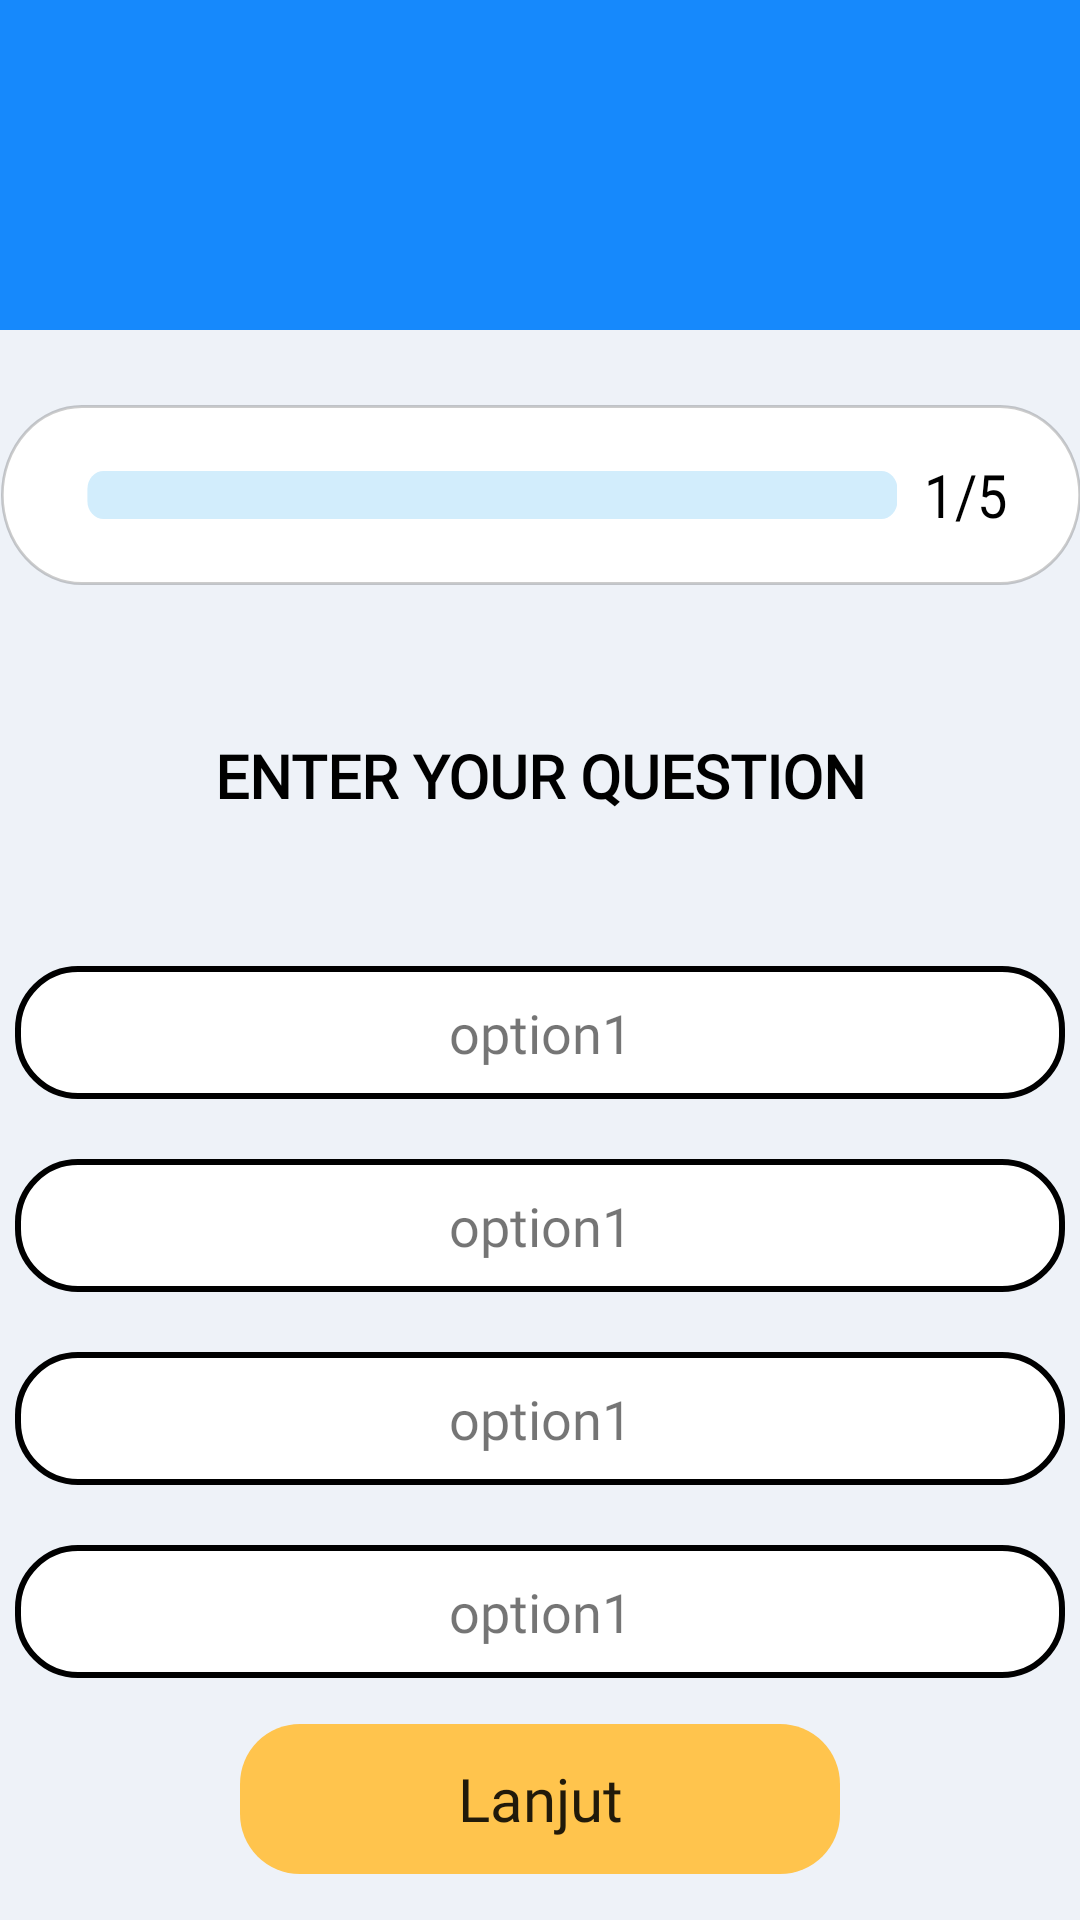

Android layout source for this screen:
<!-- AndroidManifest.xml: application theme Theme.Pipi -->
<!-- res/layout/activity_question.xml -->
<?xml version="1.0" encoding="utf-8"?>
<androidx.constraintlayout.widget.ConstraintLayout xmlns:android="http://schemas.android.com/apk/res/android"
    xmlns:app="http://schemas.android.com/apk/res-auto"
    xmlns:tools="http://schemas.android.com/tools"
    android:layout_width="match_parent"
    android:layout_height="match_parent"
    android:orientation="vertical"
    android:background="#EEF2F8"
    android:gravity="center">

    <ImageView
        android:id="@+id/imageView17"
        android:layout_width="match_parent"
        android:layout_height="110dp"
        android:background="#1689FC"
        android:foregroundGravity="top"
        app:layout_constraintTop_toTopOf="parent" />

    <TextView
        android:id="@+id/question_text"
        android:layout_width="350dp"
        android:layout_height="wrap_content"
        android:layout_marginTop="50dp"
        android:fontFamily="@font/balsamiqsans"
        android:gravity="center_horizontal"
        android:text="ENTER YOUR QUESTION"
        android:textColor="@color/black"
        android:textSize="20sp"
        android:textStyle="bold"
        app:layout_constraintEnd_toEndOf="parent"
        app:layout_constraintStart_toStartOf="parent"
        app:layout_constraintTop_toBottomOf="@+id/linearLayout" />

    <LinearLayout
        android:id="@+id/linearLayout"
        android:layout_width="400dp"
        android:layout_height="60dp"
        android:layout_marginTop="25dp"
        android:background="@drawable/bg_login4"
        android:gravity="center_vertical"
        android:orientation="horizontal"
        android:paddingLeft="5dp"
        android:paddingTop="5dp"
        android:paddingRight="5dp"
        android:paddingBottom="5dp"
        android:scaleX="0.9"
        app:layout_constraintEnd_toEndOf="parent"
        app:layout_constraintStart_toStartOf="parent"
        app:layout_constraintTop_toBottomOf="@+id/imageView17">

        <ProgressBar
            android:id="@+id/progress_bar"
            style="?android:attr/progressBarStyleHorizontal"
            android:layout_width="300dp"
            android:layout_height="wrap_content"
            android:layout_marginLeft="27dp"
            android:progressDrawable="@drawable/bg_progresbar" />

        <TextView
            android:id="@+id/progress_text"
            android:layout_width="wrap_content"
            android:layout_height="wrap_content"
            android:fontFamily="@font/balsamiqsans"
            android:padding="10dp"
            android:text="1/5"
            android:textColor="@color/black"
            android:textSize="20sp"

            />
    </LinearLayout>

    <TextView
        android:id="@+id/opt_1"
        android:layout_width="350dp"
        android:layout_height="wrap_content"
        android:layout_marginTop="50dp"

        android:background="@drawable/question_option"
        android:fontFamily="@font/balsamiqsans"
        android:gravity="center"
        android:padding="10dp"
        android:text="option1"
        android:textSize="18sp"
        app:layout_constraintEnd_toEndOf="parent"
        app:layout_constraintStart_toStartOf="parent"
        app:layout_constraintTop_toBottomOf="@+id/question_text" />

    <TextView
        android:id="@+id/opt_2"
        android:layout_width="350dp"
        android:layout_height="wrap_content"
        android:layout_marginTop="20dp"
        android:background="@drawable/question_option"
        android:fontFamily="@font/balsamiqsans"
        android:gravity="center"
        android:padding="10dp"
        android:text="option1"
        android:textSize="18sp"
        app:layout_constraintEnd_toEndOf="parent"
        app:layout_constraintStart_toStartOf="parent"
        app:layout_constraintTop_toBottomOf="@+id/opt_1" />

    <TextView
        android:id="@+id/opt_3"
        android:layout_width="350dp"
        android:layout_height="wrap_content"
        android:layout_marginTop="20dp"
        android:background="@drawable/question_option"
        android:fontFamily="@font/balsamiqsans"
        android:gravity="center"
        android:padding="10dp"
        android:text="option1"
        android:textSize="18sp"
        app:layout_constraintEnd_toEndOf="parent"
        app:layout_constraintStart_toStartOf="parent"
        app:layout_constraintTop_toBottomOf="@+id/opt_2" />

    <TextView
        android:id="@+id/opt_4"
        android:layout_width="350dp"
        android:layout_height="wrap_content"
        android:layout_marginTop="20dp"
        android:background="@drawable/question_option"
        android:fontFamily="@font/balsamiqsans"
        android:gravity="center"
        android:padding="10dp"
        android:text="option1"
        android:textSize="18sp"
        app:layout_constraintEnd_toEndOf="parent"
        app:layout_constraintStart_toStartOf="parent"
        app:layout_constraintTop_toBottomOf="@+id/opt_3" />

    <Button
        android:id="@+id/submit"
        android:layout_width="200dp"
        android:layout_height="50dp"
        android:background="@drawable/btn_yellow"
        android:backgroundTintMode="add"
        android:capitalize="none"
        android:fontFamily="@font/balsamiqsans"
        android:foreground="?android:attr/selectableItemBackground"
        android:hapticFeedbackEnabled="false"
        android:stateListAnimator="@null"
        android:text="Lanjut"
        android:textAllCaps="false"
        android:textSize="20sp"
        app:layout_constraintBottom_toBottomOf="parent"
        app:layout_constraintEnd_toEndOf="parent"
        app:layout_constraintStart_toStartOf="parent"
        app:layout_constraintTop_toBottomOf="@+id/opt_4" />

</androidx.constraintlayout.widget.ConstraintLayout>
<!-- resources referenced by this layout -->
<resources>
  <color name="black">#000000</color>
  <!-- drawable bg_login4 (drawable) -->
  <?xml version="1.0" encoding="utf-8"?>
  <shape xmlns:android="http://schemas.android.com/apk/res/android"
      android:shape="rectangle">
  
      <solid android:color="@color/white"/>
  
      <corners android:radius="500dp"/>
  
      <stroke android:color="#33000000"
          android:width="1dp"/>
  </shape>
  <!-- drawable bg_progresbar (drawable) -->
  <?xml version="1.0" encoding="utf-8"?>
  <layer-list xmlns:android="http://schemas.android.com/apk/res/android">
  
      <item android:id="@android:id/background">
  
          <shape android:shape="rectangle">
              <corners android:radius="6dp"/>
              <solid android:color="#D2EDFC"/>
          </shape>
  
      </item>
  
      <item android:id="@android:id/progress">
  
          <scale android:scaleWidth="100%">
  
              <shape android:shape="rectangle">
                  <corners android:radius="6dp"/>
                  <solid android:color="#287CF6"/>
              </shape>
  
          </scale>
  
      </item>
  
  </layer-list>
  <!-- drawable btn_yellow (drawable) -->
  <?xml version="1.0" encoding="utf-8"?>
  <shape xmlns:android="http://schemas.android.com/apk/res/android"
      android:shape="rectangle">
  
      <solid android:color="@color/button"/>
  
      <corners android:radius="20dp"/>
  
  </shape>
  <!-- drawable question_option (drawable) -->
  <?xml version="1.0" encoding="utf-8"?>
  <shape xmlns:android="http://schemas.android.com/apk/res/android"
      android:shape="rectangle">
  
      <stroke android:color="@color/black"/>
      <stroke android:width="2dp" />
      <solid android:color="@color/white"/>
      <corners android:radius="20dp"/>
  
  </shape>
  <style name="Theme.Pipi" parent="Theme.AppCompat.Light.NoActionBar">
          <item name="android:forceDarkAllowed" tools:targetApi="q">false</item>
          <item name="windowActionBar">false</item>
          <item name="windowNoTitle">true</item>
          <item name="android:windowTranslucentStatus">true</item>
          <item name="android:windowTranslucentNavigation">true</item>
          <item name="android:fitsSystemWindows">true</item>
      </style>
  <color name="white">#FFFFFF</color>
  <color name="button">#FFC44D</color>
</resources>
